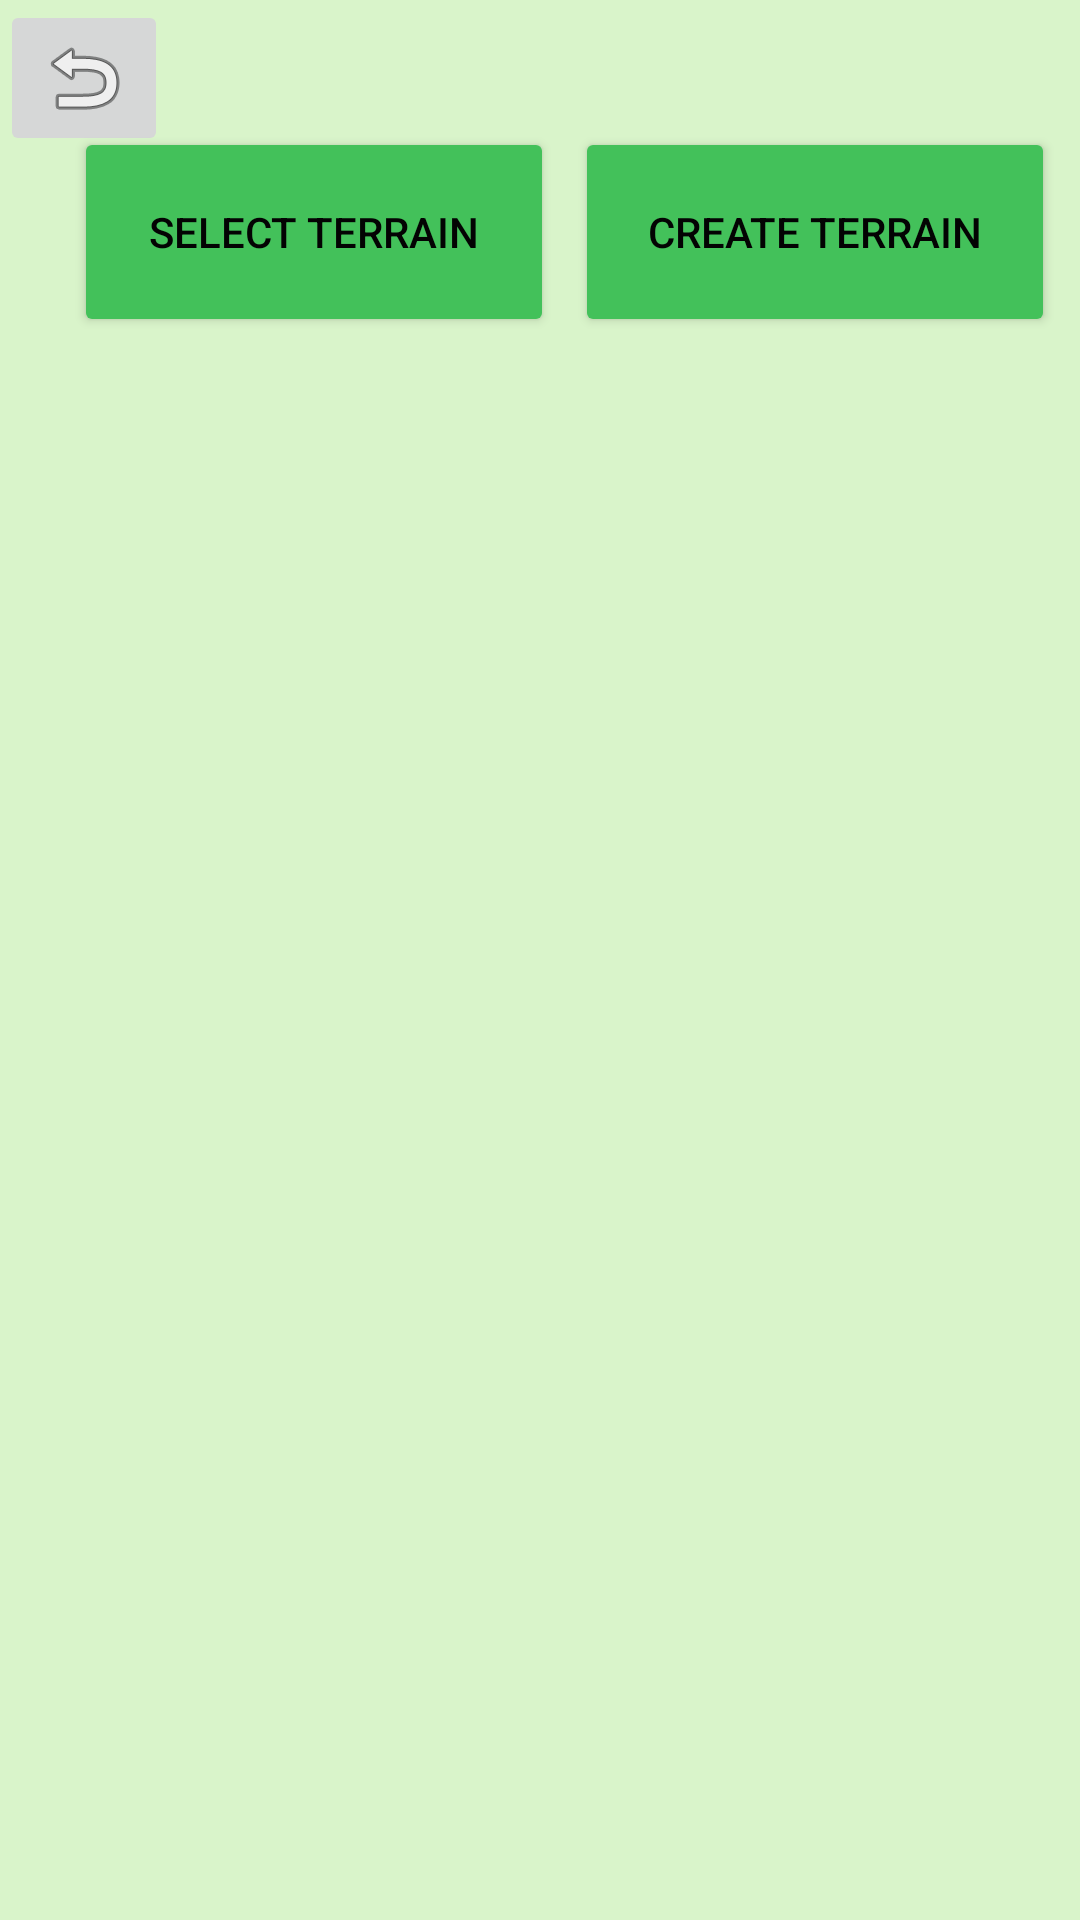

The Android layout XML behind this screen, and the referenced resources:
<!-- AndroidManifest.xml: application theme Theme.CropDoc -->
<!-- res/layout/activity_select_terrain.xml -->
<?xml version="1.0" encoding="utf-8"?>
<androidx.constraintlayout.widget.ConstraintLayout xmlns:android="http://schemas.android.com/apk/res/android"
    xmlns:app="http://schemas.android.com/apk/res-auto"
    xmlns:tools="http://schemas.android.com/tools"
    android:layout_width="match_parent"
    android:layout_height="match_parent"
    android:background="#D9F4CA"
    tools:context="com.galaxy.cropdoc.SelectTerrainActivity">


    <ListView
        android:id="@+id/terrainsList"
        android:layout_width="348dp"
        android:layout_height="597dp"
        android:layout_marginTop="132dp"
        android:gravity="center"
        android:textColor="#030303"
        android:textSize="11sp"
        app:layout_constraintEnd_toEndOf="parent"
        app:layout_constraintHorizontal_bias="0.492"
        app:layout_constraintStart_toStartOf="parent"
        app:layout_constraintTop_toTopOf="parent" />

    <Button
        android:id="@+id/selectTerrain"
        android:layout_width="160dp"
        android:layout_height="70dp"
        android:backgroundTint="#43C15A"
        android:text="@string/select_terrain"
        android:textColor="#030303"
        app:layout_constraintBottom_toBottomOf="parent"
        app:layout_constraintEnd_toEndOf="parent"
        app:layout_constraintHorizontal_bias="0.123"
        app:layout_constraintStart_toStartOf="parent"
        app:layout_constraintTop_toTopOf="parent"
        app:layout_constraintVertical_bias="0.074" />

    <Button
        android:id="@+id/createTerrain"
        android:layout_width="160dp"
        android:layout_height="70dp"
        android:backgroundTint="#43C15A"
        android:text="@string/create_terrain"
        android:textColor="#030303"
        app:layout_constraintBottom_toBottomOf="parent"
        app:layout_constraintEnd_toEndOf="parent"
        app:layout_constraintHorizontal_bias="0.466"
        app:layout_constraintStart_toEndOf="@+id/selectTerrain"
        app:layout_constraintTop_toTopOf="parent"
        app:layout_constraintVertical_bias="0.074" />

    <ImageButton
        android:id="@+id/imageButtonSel"
        android:layout_width="wrap_content"
        android:layout_height="wrap_content"
        app:layout_constraintBottom_toBottomOf="parent"
        app:layout_constraintEnd_toEndOf="parent"
        app:layout_constraintHorizontal_bias="0.0"
        app:layout_constraintStart_toStartOf="parent"
        app:layout_constraintTop_toTopOf="parent"
        app:layout_constraintVertical_bias="0.0"
        app:srcCompat="@android:drawable/ic_menu_revert" />

</androidx.constraintlayout.widget.ConstraintLayout>
<!-- resources referenced by this layout -->
<resources>
  <string name="create_terrain">Create Terrain</string>
  <string name="select_terrain">Select Terrain</string>
  <style name="Theme.CropDoc" parent="Theme.MaterialComponents.DayNight.DarkActionBar">
          
          <item name="colorPrimary">@color/purple_500</item>
          <item name="colorPrimaryVariant">@color/purple_700</item>
          <item name="colorOnPrimary">@color/white</item>
          
          <item name="colorSecondary">@color/teal_200</item>
          <item name="colorSecondaryVariant">@color/teal_700</item>
          <item name="colorOnSecondary">@color/black</item>
          
          <item name="android:statusBarColor" tools:targetApi="l">?attr/colorPrimaryVariant</item>
          
      </style>
  <!-- not gathered from this repository: default colours our renderer supplied (Android Studio template values) -->
  <color name="purple_500">#FF6200EE</color>
  <color name="purple_700">#FF3700B3</color>
  <color name="teal_200">#FF03DAC5</color>
  <color name="teal_700">#FF018786</color>
  <color name="black">#FF000000</color>
  <color name="white">#FFFFFFFF</color>
</resources>
